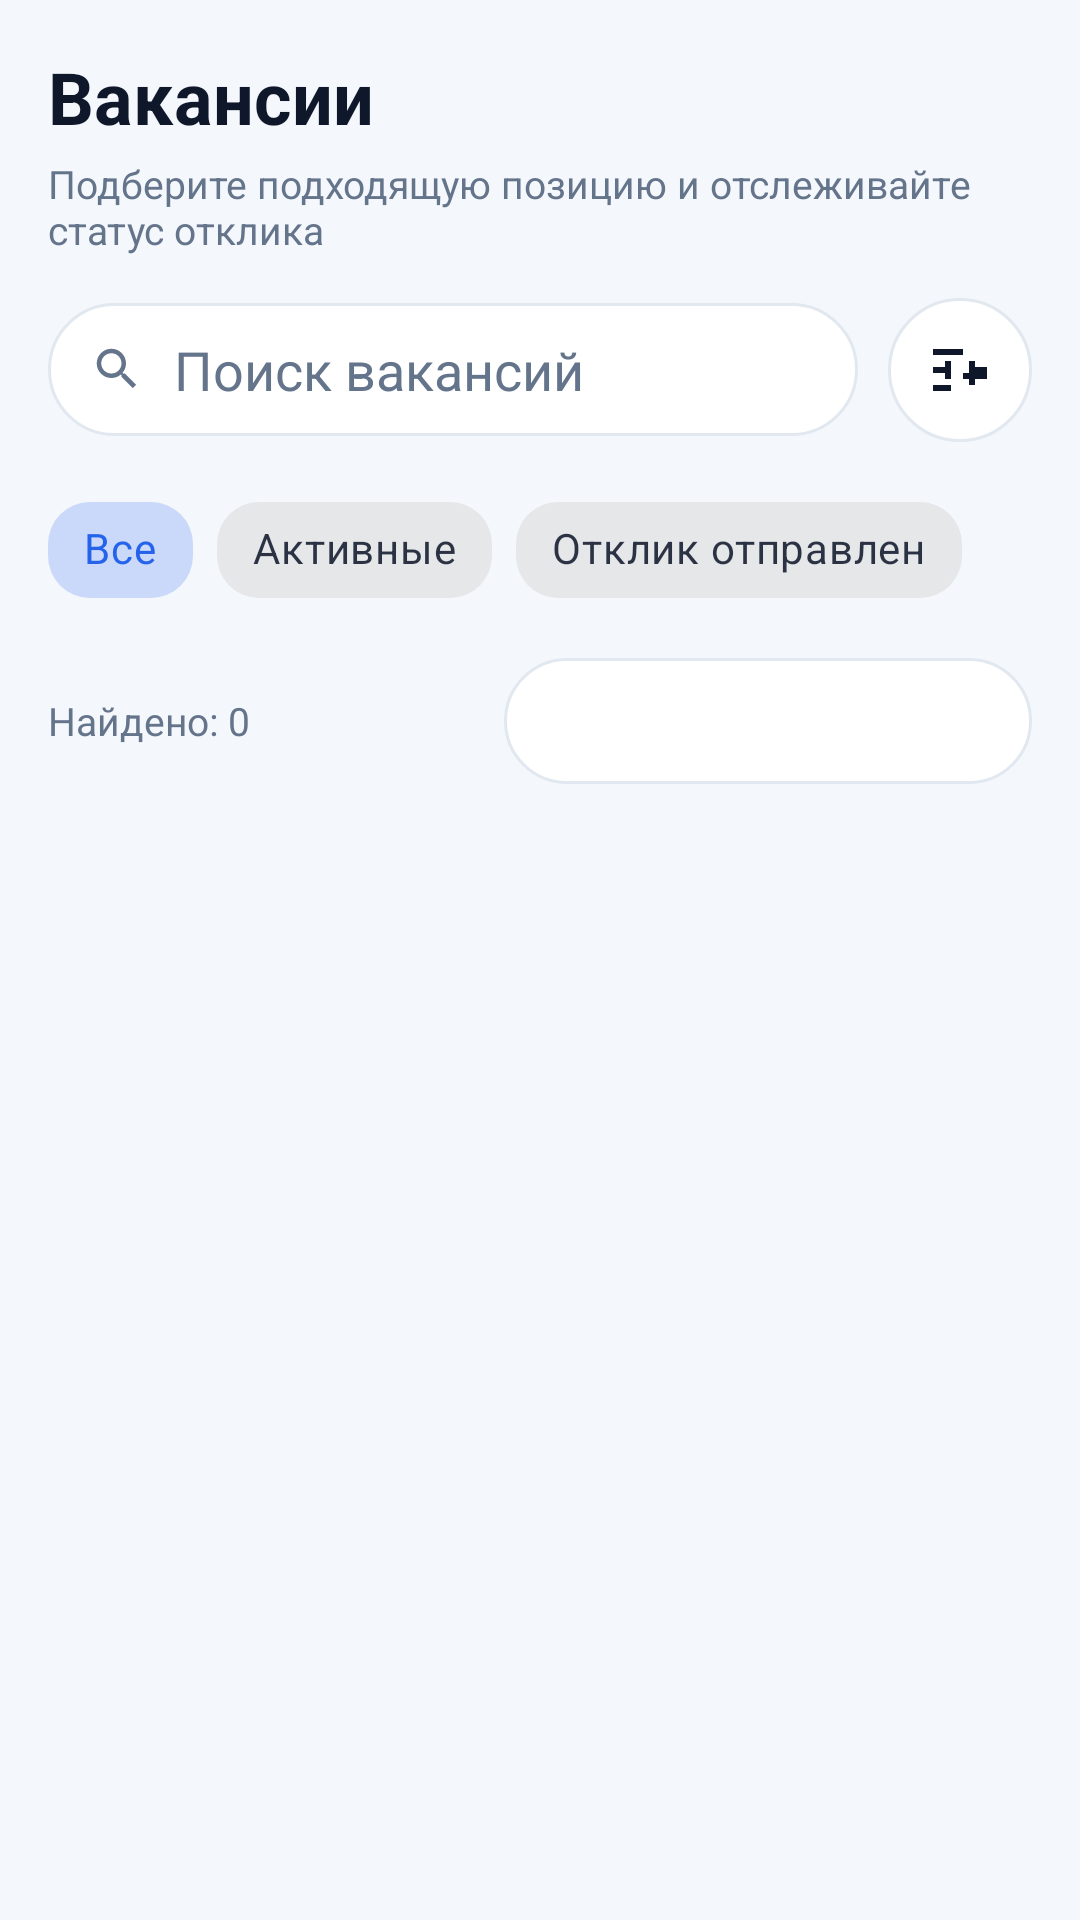

Reconstruct the res/layout file that produces this screen, plus the resources it refers to.
<!-- AndroidManifest.xml: application theme Theme.VacancyApp -->
<!-- res/layout/fragment_vacancies.xml -->
<?xml version="1.0" encoding="utf-8"?>
<androidx.constraintlayout.widget.ConstraintLayout
    xmlns:android="http://schemas.android.com/apk/res/android"
    xmlns:app="http://schemas.android.com/apk/res-auto"
    android:layout_width="match_parent"
    android:layout_height="match_parent"
    android:background="?attr/colorBackgroundPrimary"
    android:padding="16dp">

    <TextView
        android:id="@+id/tvVacanciesTitle"
        android:layout_width="0dp"
        android:layout_height="wrap_content"
        android:text="@string/vacancies_title"
        android:textColor="?attr/colorTextPrimary"
        android:textSize="24sp"
        android:textStyle="bold"
        app:layout_constraintEnd_toEndOf="parent"
        app:layout_constraintStart_toStartOf="parent"
        app:layout_constraintTop_toTopOf="parent" />

    <TextView
        android:id="@+id/tvVacanciesSubtitle"
        android:layout_width="0dp"
        android:layout_height="wrap_content"
        android:layout_marginTop="4dp"
        android:text="@string/vacancies_subtitle"
        android:textColor="?attr/colorTextSecondary"
        android:textSize="13sp"
        app:layout_constraintEnd_toEndOf="parent"
        app:layout_constraintStart_toStartOf="parent"
        app:layout_constraintTop_toBottomOf="@id/tvVacanciesTitle" />

    <LinearLayout
        android:id="@+id/searchRow"
        android:layout_width="0dp"
        android:layout_height="wrap_content"
        android:layout_marginTop="14dp"
        android:gravity="center_vertical"
        android:orientation="horizontal"
        app:layout_constraintEnd_toEndOf="parent"
        app:layout_constraintStart_toStartOf="parent"
        app:layout_constraintTop_toBottomOf="@id/tvVacanciesSubtitle">

        <LinearLayout
            android:id="@+id/searchContainer"
            android:layout_width="0dp"
            android:layout_height="wrap_content"
            android:layout_weight="1"
            android:background="@drawable/bg_search"
            android:gravity="center_vertical"
            android:orientation="horizontal"
            android:paddingHorizontal="14dp"
            android:paddingVertical="10dp">

            <ImageView
                android:layout_width="18dp"
                android:layout_height="18dp"
                android:layout_marginEnd="10dp"
                app:tint="?attr/colorTextSecondary"
                app:srcCompat="@drawable/ic_search" />

            <EditText
                android:id="@+id/searchEditText"
                android:layout_width="match_parent"
                android:layout_height="wrap_content"
                android:background="@android:color/transparent"
                android:hint="@string/vacancies_search_hint"
                android:imeOptions="actionSearch"
                android:inputType="text"
                android:singleLine="true"
                android:textColor="?attr/colorTextPrimary"
                android:textColorHint="?attr/colorTextSecondary" />
        </LinearLayout>

        <ImageView
            android:id="@+id/filterButton"
            android:layout_width="48dp"
            android:layout_height="48dp"
            android:layout_marginStart="10dp"
            android:background="@drawable/bg_filter_button"
            android:contentDescription="@string/vacancies_filter_desc"
            android:padding="12dp"
            android:src="@drawable/ic_filter"
            app:tint="?attr/colorTextPrimary" />
    </LinearLayout>

    <HorizontalScrollView
        android:id="@+id/stateFiltersScroll"
        android:layout_width="0dp"
        android:layout_height="wrap_content"
        android:layout_marginTop="12dp"
        android:overScrollMode="never"
        android:scrollbars="none"
        app:layout_constraintEnd_toEndOf="parent"
        app:layout_constraintStart_toStartOf="parent"
        app:layout_constraintTop_toBottomOf="@id/searchRow">

        <com.google.android.material.chip.ChipGroup
            android:id="@+id/chipGroupVacancyState"
            android:layout_width="wrap_content"
            android:layout_height="wrap_content"
            app:singleLine="true"
            app:singleSelection="true">

            <com.google.android.material.chip.Chip
                android:id="@+id/chipVacancyAll"
                style="@style/Widget.MaterialComponents.Chip.Choice"
                android:layout_width="wrap_content"
                android:layout_height="wrap_content"
                android:checked="true"
                android:text="@string/vacancies_chip_all"
                app:chipCornerRadius="14dp" />

            <com.google.android.material.chip.Chip
                android:id="@+id/chipVacancyActive"
                style="@style/Widget.MaterialComponents.Chip.Choice"
                android:layout_width="wrap_content"
                android:layout_height="wrap_content"
                android:text="@string/vacancies_chip_active"
                app:chipCornerRadius="14dp" />

            <com.google.android.material.chip.Chip
                android:id="@+id/chipVacancyApplied"
                style="@style/Widget.MaterialComponents.Chip.Choice"
                android:layout_width="wrap_content"
                android:layout_height="wrap_content"
                android:text="@string/vacancies_chip_applied"
                app:chipCornerRadius="14dp" />
        </com.google.android.material.chip.ChipGroup>
    </HorizontalScrollView>

    <LinearLayout
        android:id="@+id/sortAndCountRow"
        android:layout_width="0dp"
        android:layout_height="wrap_content"
        android:layout_marginTop="12dp"
        android:gravity="center_vertical"
        android:orientation="horizontal"
        app:layout_constraintEnd_toEndOf="parent"
        app:layout_constraintStart_toStartOf="parent"
        app:layout_constraintTop_toBottomOf="@id/stateFiltersScroll">

        <TextView
            android:id="@+id/tvVacancyCount"
            android:layout_width="0dp"
            android:layout_height="wrap_content"
            android:layout_weight="1"
            android:text="@string/vacancies_count_initial"
            android:textColor="?attr/colorTextSecondary"
            android:textSize="13sp" />

        <FrameLayout
            android:layout_width="176dp"
            android:layout_height="42dp"
            android:background="@drawable/bg_search"
            android:paddingHorizontal="10dp">

            <Spinner
                android:id="@+id/spinnerVacancySort"
                android:layout_width="match_parent"
                android:layout_height="match_parent"
                android:background="@android:color/transparent"
                android:popupBackground="?attr/colorCardBackground"
                android:spinnerMode="dropdown" />
        </FrameLayout>
    </LinearLayout>

    <androidx.recyclerview.widget.RecyclerView
        android:id="@+id/vacanciesRecyclerView"
        android:layout_width="0dp"
        android:layout_height="0dp"
        android:layout_marginTop="8dp"
        android:clipToPadding="false"
        android:paddingBottom="16dp"
        app:layout_constraintBottom_toBottomOf="parent"
        app:layout_constraintEnd_toEndOf="parent"
        app:layout_constraintStart_toStartOf="parent"
        app:layout_constraintTop_toBottomOf="@id/sortAndCountRow" />

    <ProgressBar
        android:id="@+id/progressBar"
        style="?android:attr/progressBarStyleLarge"
        android:layout_width="wrap_content"
        android:layout_height="wrap_content"
        android:visibility="gone"
        app:layout_constraintBottom_toBottomOf="parent"
        app:layout_constraintEnd_toEndOf="parent"
        app:layout_constraintStart_toStartOf="parent"
        app:layout_constraintTop_toTopOf="parent" />

    <LinearLayout
        android:id="@+id/emptyState"
        android:layout_width="match_parent"
        android:layout_height="wrap_content"
        android:gravity="center"
        android:orientation="vertical"
        android:padding="32dp"
        android:visibility="gone"
        app:layout_constraintBottom_toBottomOf="parent"
        app:layout_constraintEnd_toEndOf="parent"
        app:layout_constraintStart_toStartOf="parent"
        app:layout_constraintTop_toBottomOf="@id/sortAndCountRow">

        <ImageView
            android:layout_width="72dp"
            android:layout_height="72dp"
            android:layout_marginBottom="16dp"
            android:alpha="0.75"
            app:tint="?attr/colorTextSecondary"
            app:srcCompat="@drawable/ic_empty" />

        <TextView
            android:layout_width="wrap_content"
            android:layout_height="wrap_content"
            android:text="@string/vacancies_empty_title"
            android:textColor="?attr/colorTextPrimary"
            android:textSize="16sp"
            android:textStyle="bold" />

        <TextView
            android:layout_width="wrap_content"
            android:layout_height="wrap_content"
            android:layout_marginTop="6dp"
            android:gravity="center"
            android:text="@string/vacancies_empty_subtitle"
            android:textColor="?attr/colorTextSecondary"
            android:textSize="13sp" />
    </LinearLayout>

</androidx.constraintlayout.widget.ConstraintLayout>
<!-- resources referenced by this layout -->
<resources>
  <!-- drawable bg_filter_button (drawable) -->
  <?xml version="1.0" encoding="utf-8"?>
  <ripple xmlns:android="http://schemas.android.com/apk/res/android"
      android:color="?attr/colorPrimary">
      <item>
          <shape android:shape="oval">
              <solid android:color="?attr/colorCardBackground" />
              <stroke
                  android:width="1dp"
                  android:color="?attr/colorBorder" />
          </shape>
      </item>
  </ripple>
  <!-- drawable bg_search (drawable) -->
  <?xml version="1.0" encoding="utf-8"?>
  <shape xmlns:android="http://schemas.android.com/apk/res/android">
      <solid android:color="?attr/colorCardBackground" />
      <corners android:radius="28dp" />
      <stroke
          android:width="1dp"
          android:color="?attr/colorBorder" />
  </shape>
  <!-- drawable ic_empty (drawable) -->
  <vector xmlns:android="http://schemas.android.com/apk/res/android"
      android:width="48dp"
      android:height="48dp"
      android:viewportWidth="24"
      android:viewportHeight="24">
      <path
          android:fillColor="@android:color/darker_gray"
          android:pathData="M12,2C6.48,2 2,6.48 2,12s4.48,10 10,10 10,-4.48 10,-10S17.52,2 12,2zM4,12c0,-4.42 3.58,-8 8,-8 1.85,0 3.55,0.63 4.9,1.69L5.69,16.9C4.63,15.55 4,13.85 4,12zM12,20c-1.85,0 -3.55,-0.63 -4.9,-1.69L18.31,7.1C19.37,8.45 20,10.15 20,12c0,4.42 -3.58,8 -8,8z"/>
  </vector>
  <!-- drawable ic_filter (drawable) -->
  <vector xmlns:android="http://schemas.android.com/apk/res/android"
      android:width="24dp"
      android:height="24dp"
      android:viewportWidth="24"
      android:viewportHeight="24">
      <path
          android:fillColor="@android:color/darker_gray"
          android:pathData="M3,17v2h6v-2H3zM3,5v2h10V5H3zM13,15h8v-2h-8v2zM7,9v2H3v2h4v2h2V9H7zM21,13v-2h-4v-2h-2v6h2v-2h4zM15,17h2v-2h2v-2h-2v-2h-2v6z"/>
  </vector>
  <!-- drawable ic_search (drawable) -->
  <vector xmlns:android="http://schemas.android.com/apk/res/android"
      android:width="24dp"
      android:height="24dp"
      android:viewportWidth="24"
      android:viewportHeight="24">
      <path
          android:fillColor="@android:color/darker_gray"
          android:pathData="M15.5,14h-0.79l-0.28,-0.27C15.41,12.59 16,11.11 16,9.5 16,5.91 13.09,3 9.5,3S3,5.91 3,9.5 5.91,16 9.5,16c1.61,0 3.09,-0.59 4.23,-1.57l0.27,0.28v0.79l5,4.99L20.49,19l-4.99,-5zM9.5,14C7.01,14 5,11.99 5,9.5S7.01,5 9.5,5 14,7.01 14,9.5 11.99,14 9.5,14z"/>
  </vector>
  <string name="vacancies_chip_active">Активные</string>
  <string name="vacancies_chip_all">Все</string>
  <string name="vacancies_chip_applied">Отклик отправлен</string>
  <string name="vacancies_count_initial">Найдено: 0</string>
  <string name="vacancies_empty_subtitle">Измените фильтры или попробуйте другой запрос</string>
  <string name="vacancies_empty_title">По вашему запросу ничего не найдено</string>
  <string name="vacancies_filter_desc">Фильтры</string>
  <string name="vacancies_search_hint">Поиск вакансий</string>
  <string name="vacancies_subtitle">Подберите подходящую позицию и отслеживайте статус отклика</string>
  <string name="vacancies_title">Вакансии</string>
  <color name="primary">#2563EB</color>
  <color name="primary_dark">#1D4ED8</color>
  <color name="accent">#0EA5A4</color>
  <color name="surface">#FFFFFF</color>
  <color name="on_surface">#0F172A</color>
  <color name="background">#F4F7FB</color>
</resources>
